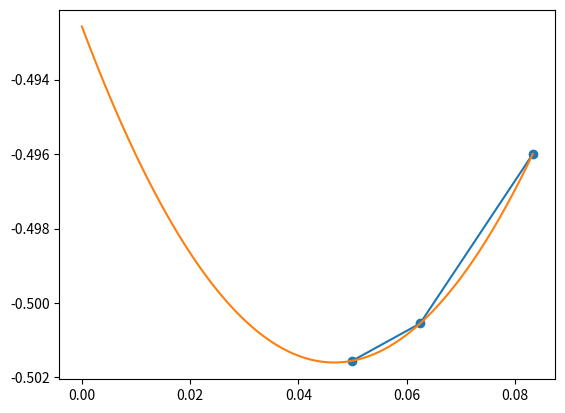

Write the Python code that produced this figure.
#%%
import matplotlib.pyplot as plt
import numpy as np
from numpy.polynomial.polynomial import polyfit, polyval

n = np.array([12, 16, 20])
E_tot = np.array([-5.952, -8.0088, -10.031])
E = E_tot / n

plt.close("all")
plt.plot(1/n, E, marker='o')
coeffs = polyfit(1/n, E, 2)
x_plot = np.linspace(0, 1/12, 100)
plt.plot(x_plot, polyval(x_plot, coeffs))

E_40 = polyval(1/40, coeffs) * 40
print(f"E_40 = {E_40:.3f} Ha")
